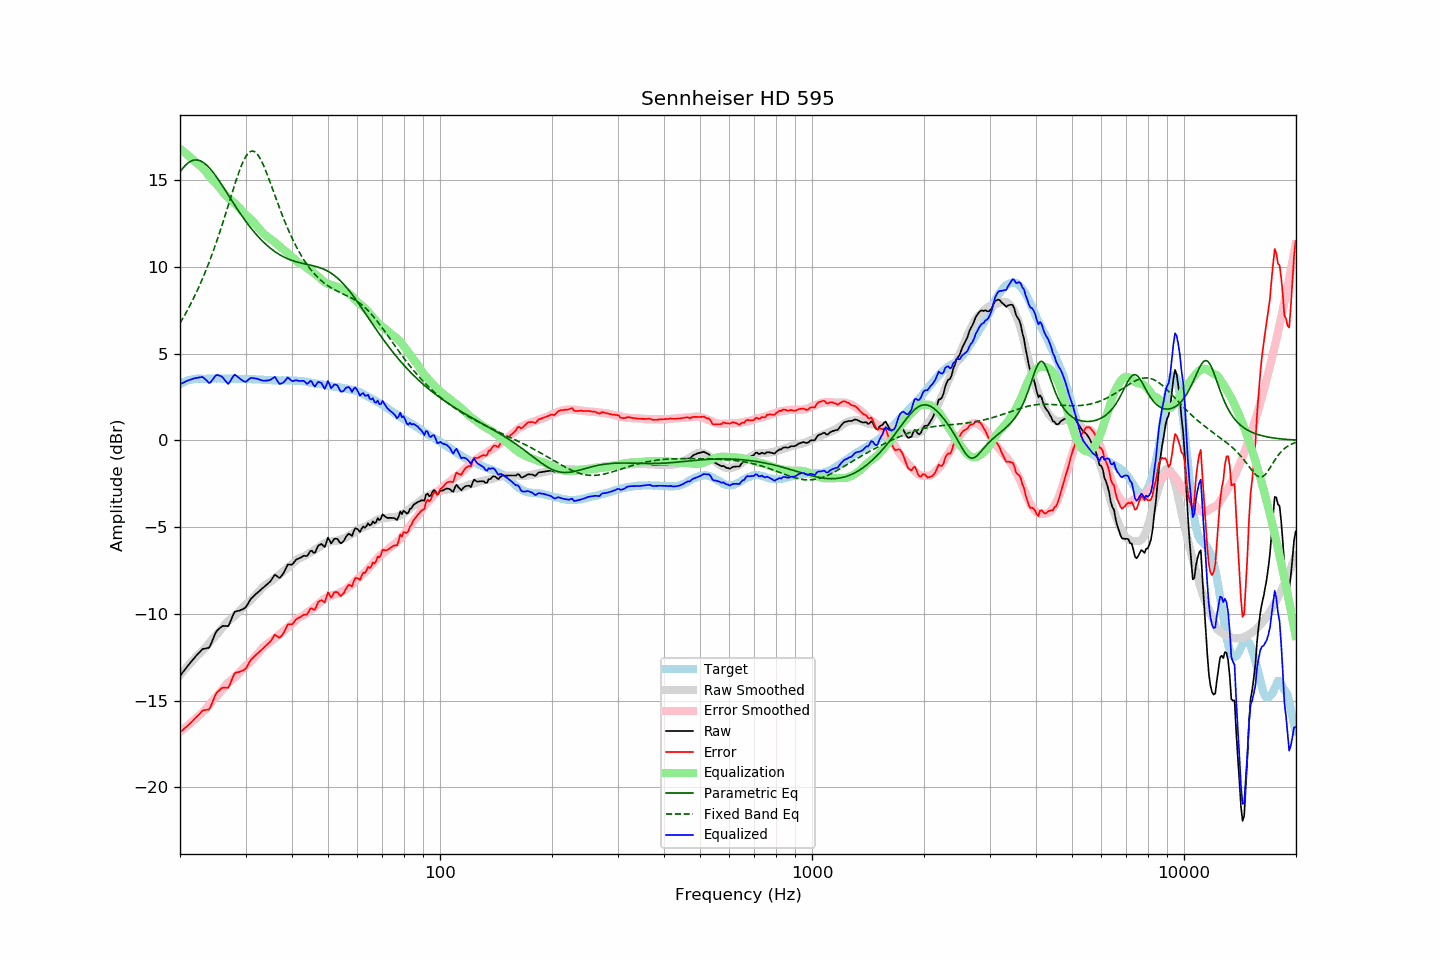

The file beside this chart, header and first rows:
frequency, raw, error, smoothed, error_smoothed, equalization, parametric_eq, fixed_band_eq, equalized_raw, equalized_smoothed, target
20.00, -13.57, -16.81, -13.52, -16.79, 16.79, 15.47, 6.75, 3.22, 3.27, 3.24
20.20, -13.45, -16.74, -13.41, -16.72, 16.72, 15.59, 6.91, 3.27, 3.31, 3.29
20.40, -13.33, -16.67, -13.31, -16.65, 16.65, 15.71, 7.06, 3.32, 3.34, 3.34
20.61, -13.21, -16.58, -13.20, -16.57, 16.57, 15.81, 7.23, 3.36, 3.37, 3.37
20.81, -13.09, -16.51, -13.09, -16.50, 16.50, 15.90, 7.39, 3.41, 3.40, 3.42
21.02, -12.97, -16.43, -12.99, -16.42, 16.42, 15.98, 7.56, 3.45, 3.43, 3.46
21.23, -12.86, -16.34, -12.88, -16.34, 16.34, 16.04, 7.74, 3.48, 3.46, 3.48
21.44, -12.75, -16.25, -12.78, -16.26, 16.26, 16.09, 7.92, 3.51, 3.48, 3.50
21.66, -12.64, -16.16, -12.68, -16.18, 16.18, 16.13, 8.10, 3.54, 3.50, 3.52
21.87, -12.52, -16.04, -12.58, -16.09, 16.09, 16.15, 8.29, 3.58, 3.52, 3.53
22.09, -12.42, -15.96, -12.48, -16.01, 16.01, 16.15, 8.49, 3.59, 3.53, 3.55
22.31, -12.32, -15.87, -12.38, -15.92, 15.92, 16.14, 8.68, 3.60, 3.54, 3.55
22.54, -12.23, -15.79, -12.30, -15.85, 15.85, 16.12, 8.89, 3.62, 3.55, 3.55
22.76, -12.13, -15.68, -12.22, -15.77, 15.77, 16.09, 9.10, 3.64, 3.55, 3.55
22.99, -12.03, -15.57, -12.13, -15.68, 15.68, 16.04, 9.31, 3.65, 3.56, 3.54
23.22, -12.01, -15.55, -12.03, -15.59, 15.59, 15.97, 9.54, 3.58, 3.56, 3.54
23.45, -11.99, -15.53, -11.93, -15.49, 15.49, 15.90, 9.76, 3.50, 3.56, 3.54
23.69, -11.97, -15.52, -11.82, -15.37, 15.37, 15.82, 9.99, 3.40, 3.56, 3.55
23.92, -11.96, -15.51, -11.70, -15.26, 15.26, 15.72, 10.23, 3.30, 3.56, 3.55
24.16, -11.80, -15.36, -11.58, -15.14, 15.14, 15.62, 10.48, 3.34, 3.56, 3.56
24.40, -11.57, -15.13, -11.47, -15.03, 15.03, 15.51, 10.73, 3.46, 3.56, 3.57
24.65, -11.34, -14.90, -11.37, -14.93, 14.93, 15.39, 10.98, 3.58, 3.56, 3.56
24.89, -11.12, -14.67, -11.28, -14.83, 14.83, 15.26, 11.25, 3.71, 3.56, 3.56
25.14, -10.97, -14.52, -11.18, -14.74, 14.74, 15.13, 11.51, 3.77, 3.56, 3.56
25.39, -10.89, -14.45, -11.07, -14.63, 14.63, 15.00, 11.79, 3.74, 3.56, 3.56
25.65, -10.80, -14.36, -10.96, -14.51, 14.51, 14.86, 12.07, 3.71, 3.56, 3.56
25.91, -10.72, -14.27, -10.83, -14.39, 14.39, 14.72, 12.35, 3.67, 3.56, 3.55
26.16, -10.69, -14.24, -10.71, -14.27, 14.27, 14.57, 12.64, 3.58, 3.56, 3.55
26.43, -10.70, -14.25, -10.60, -14.15, 14.15, 14.43, 12.93, 3.45, 3.55, 3.55
26.69, -10.70, -14.25, -10.50, -14.05, 14.05, 14.28, 13.23, 3.35, 3.55, 3.55
26.96, -10.71, -14.27, -10.41, -13.96, 13.96, 14.14, 13.53, 3.25, 3.55, 3.56
27.23, -10.52, -14.08, -10.34, -13.89, 13.89, 13.99, 13.83, 3.36, 3.55, 3.56
27.50, -10.29, -13.84, -10.27, -13.82, 13.82, 13.84, 14.13, 3.53, 3.55, 3.55
27.77, -10.07, -13.61, -10.20, -13.74, 13.74, 13.70, 14.43, 3.68, 3.54, 3.54
28.05, -9.88, -13.42, -10.12, -13.66, 13.66, 13.56, 14.72, 3.78, 3.54, 3.54
28.33, -9.85, -13.38, -10.03, -13.57, 13.57, 13.41, 15.00, 3.72, 3.54, 3.53
28.62, -9.83, -13.36, -9.94, -13.48, 13.48, 13.27, 15.28, 3.65, 3.54, 3.53
28.90, -9.81, -13.35, -9.84, -13.38, 13.38, 13.14, 15.54, 3.57, 3.54, 3.54
29.19, -9.77, -13.29, -9.74, -13.27, 13.27, 13.00, 15.78, 3.50, 3.53, 3.52
29.48, -9.73, -13.27, -9.64, -13.17, 13.17, 12.87, 16.00, 3.44, 3.53, 3.54
29.78, -9.68, -13.21, -9.54, -13.07, 13.07, 12.74, 16.19, 3.39, 3.53, 3.53
30.08, -9.61, -13.15, -9.45, -12.98, 12.98, 12.61, 16.36, 3.37, 3.53, 3.54
30.38, -9.45, -12.98, -9.37, -12.90, 12.90, 12.48, 16.49, 3.45, 3.53, 3.53
30.68, -9.29, -12.81, -9.30, -12.82, 12.82, 12.36, 16.59, 3.53, 3.52, 3.52
30.99, -9.14, -12.66, -9.21, -12.74, 12.74, 12.24, 16.65, 3.59, 3.52, 3.52
31.30, -9.05, -12.57, -9.12, -12.64, 12.64, 12.13, 16.67, 3.59, 3.52, 3.52
31.61, -8.96, -12.48, -9.02, -12.54, 12.54, 12.01, 16.65, 3.58, 3.52, 3.52
31.93, -8.87, -12.39, -8.92, -12.43, 12.43, 11.91, 16.59, 3.56, 3.51, 3.51
32.24, -8.79, -12.29, -8.83, -12.33, 12.33, 11.80, 16.49, 3.54, 3.51, 3.50
32.57, -8.71, -12.22, -8.72, -12.22, 12.22, 11.70, 16.37, 3.51, 3.50, 3.51
32.89, -8.63, -12.14, -8.61, -12.11, 12.11, 11.60, 16.21, 3.48, 3.50, 3.51
33.22, -8.55, -12.04, -8.51, -12.00, 12.00, 11.51, 16.03, 3.45, 3.49, 3.49
33.55, -8.47, -11.96, -8.42, -11.91, 11.91, 11.41, 15.83, 3.44, 3.49, 3.49
33.89, -8.39, -11.87, -8.34, -11.83, 11.83, 11.33, 15.61, 3.44, 3.48, 3.48
34.23, -8.31, -11.79, -8.28, -11.75, 11.75, 11.24, 15.37, 3.44, 3.48, 3.48
34.57, -8.23, -11.70, -8.22, -11.69, 11.69, 11.16, 15.13, 3.46, 3.47, 3.47
34.92, -8.15, -11.62, -8.16, -11.62, 11.62, 11.08, 14.88, 3.47, 3.47, 3.47
35.27, -8.02, -11.48, -8.09, -11.55, 11.55, 11.01, 14.63, 3.53, 3.46, 3.46
35.62, -7.88, -11.34, -8.02, -11.48, 11.48, 10.94, 14.37, 3.60, 3.46, 3.46
35.97, -7.74, -11.19, -7.94, -11.40, 11.40, 10.87, 14.11, 3.66, 3.46, 3.45
... 635 more rows
